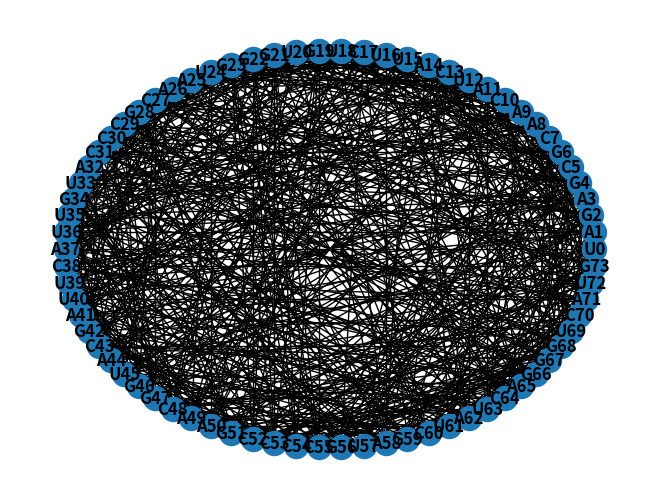

The script that saved this image:
S = 'UAGAGCGCAACAUCAUUCUGUGGGUAACGCCCAUGUUACUUAGCAUGGCAAGCCCCGUAGCUAUCAGGGUCAUG'
import networkx as nx
import matplotlib.pyplot as plt
G = nx.Graph()


n = 0
while n < len(S):
    l = S[n] + str(n)
    G.add_node(l)
    n += 1
a = list(G.nodes())
n = 0
while n < len(a)-1:
    G.add_edge(a[n], a[n+1])
    n += 1
basepair = [
    ('A', 'U'),
    ('U', 'A'),
    ('G', 'C'),
    ('C', 'G'),
    
]
for a in G.nodes():
    for b in G.nodes():
        if (a[0],b[0]) in basepair:
            G.add_edge(a,b)


nx.draw_circular(G, with_labels=True, font_weight='bold')

def factorial(x):
    fact = 1
    for i in range(1, x+1):
        fact *= i
    return fact

print(factorial(S.count("A"))*factorial(S.count("G")))
